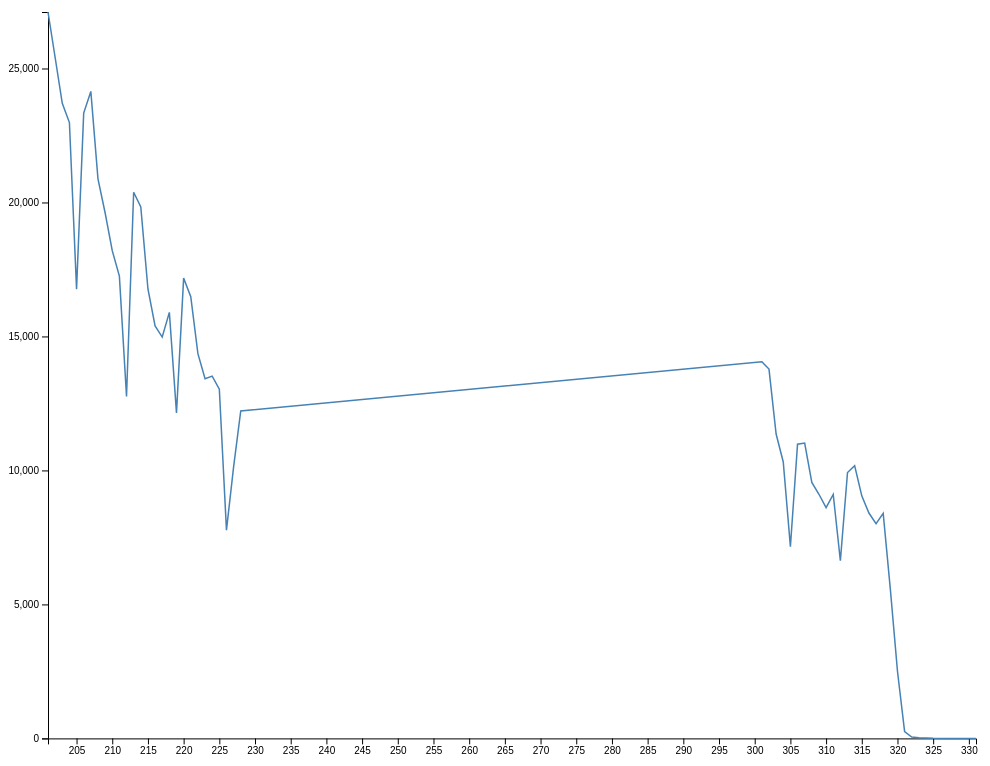
D3 v6 page, settled after 480 driven frames (8 s of simulated time); the page loaded 1 data file(s).


        let data = []

        async function getData() {
            // 取資料
            dataGet = await d3.csv('./dataSource/202211-2023422.csv')
            data = dataGet.filter(i => i['發病年月日'] > '202302' && i['發病年月日'] < '202304')
            drawChart()
        };
        getData()

        function drawChart() {
                // 刪除原本的svg.charts，重新渲染改變寬度的svg
                d3.select('.chart svg').remove();

                // RWD 的svg 寬高
                const rwdSvgWidth = parseInt(d3.select('.chart').style('width')),
                        rwdSvgHeight = rwdSvgWidth * 0.8,
                        margin = 40,
                        bandWidth = 20

                const svg = d3.select('.chart')
                    .append('svg')
                    .attr('width', rwdSvgWidth)
                    .attr('height', rwdSvgHeight);

                // map 資料集
                xData = data.map((i) => parseInt(i['發病年月日'].substring(4, 8))); // 取月日
                yData = data.map((i) => parseInt(i['確定病例數']));

                // 設定要給 X 軸用的 scale 跟 axis
                const xScale = d3.scaleLinear()
                    .domain(d3.extent(xData))
                    .range([margin, rwdSvgWidth - margin]); // 寬度

                // rwd X軸的刻度
                let tickNumber = window.innerWidth > 900 ? xData.length / 2 : 8;
                const xAxis = d3.axisBottom(xScale)
                    .ticks(tickNumber)
                    .tickFormat(d => d)

                // 呼叫繪製x軸、調整x軸位置
                const xAxisGroup = svg.append("g")
                    .call(xAxis)
                    .attr("transform", `translate(0,${rwdSvgHeight - margin})`)

                // 設定要給 Y 軸用的 scale 跟 axis
                const yScale = d3.scaleLinear()
                    .domain([0, d3.max(yData)])
                    .range([rwdSvgHeight - margin, margin]); // 數值要顛倒，才會從低往高排

                const yAxis = d3.axisLeft(yScale)
                    .ticks(5)

                // 呼叫繪製y軸、調整y軸位置
                const yAxisGroup = svg.append("g")
                    .call(yAxis)
                    .attr("transform", `translate(${margin},0)`)
            
                // 設定 path 的 d 
                const lineChart = d3.line()
                        .x((d) => xScale(parseInt(d['發病年月日'].substring(4, 8))))
                        .y((d) => yScale(parseInt(d['確定病例數'])))
                
                //再把 lineChart 這個方法帶入資料，並把返還的值賦予給 path

                // 建立折線圖
                svg.append('path')
                    .data(data)
                    .attr("d", lineChart(data))
                    .attr("fill", "none")
                    .attr("stroke", "steelblue")
                    .attr("stroke-width", 1.5)

            }

        d3.select(window).on('resize', drawChart);
    

### data: dataSource/202211-2023422.csv
?"發病年月日", 確定病例數
20220101, 25
20220102, 40
20220103, 30
20220104, 37
20220105, 44
20220106, 58
20220107, 51
20220108, 45
20220109, 47
20220110, 70
20220111, 68
20220112, 97
20220113, 61
20220114, 80
20220115, 52
20220116, 60
20220117, 55
20220118, 50
20220119, 60
20220120, 60
20220121, 120
20220122, 77
20220123, 60
20220124, 52
20220125, 60
20220126, 77
20220127, 62
20220128, 47
20220129, 56
20220130, 77
20220131, 43
20220201, 36
20220202, 75
20220203, 52
20220204, 65
20220205, 56
20220206, 47
20220207, 54
20220208, 54
20220209, 66
20220210, 74
20220211, 56
20220212, 56
20220213, 43
20220214, 71
20220215, 52
20220216, 50
20220217, 79
20220218, 63
20220219, 87
20220220, 39
20220221, 59
20220222, 44
20220223, 76
20220224, 83
20220225, 55
20220226, 57
20220227, 41
20220228, 72
20220301, 60
... 417 more rows